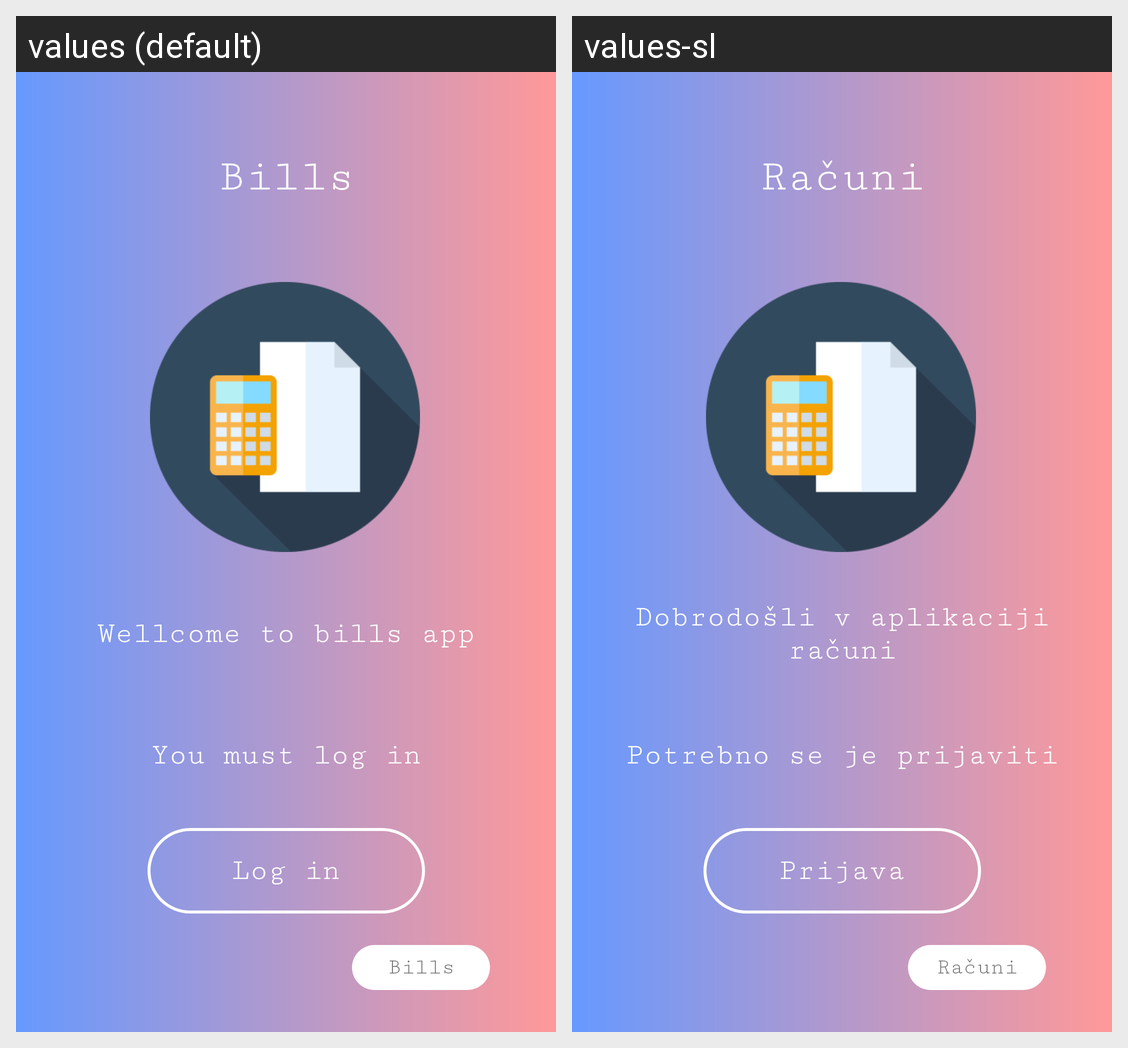

For this localized Android screen grid, give each drawn string resource with its value in every locale shown.
Android screen res/layout/activity_main.xml rendered under 2 locales, left to right: values (default), values-sl. Device: Nexus 5 (rendered at 1080×1920; each locale shown at half size, 540×960, under a caption strip naming it); theme AppTheme.
Strings drawn on this screen, with the default value and each locale's value (text and hints the layout hard-codes, and strings that could not be matched under every locale, appear in the picture but are not listed):

prva_prijava
  values: You must log in
  values-sl: Potrebno se je prijaviti

prva_dobrodosli
  values: Wellcome to bills app
  values-sl: Dobrodošli v aplikaciji računi

app_name
  values: Bills
  values-sl: Računi
